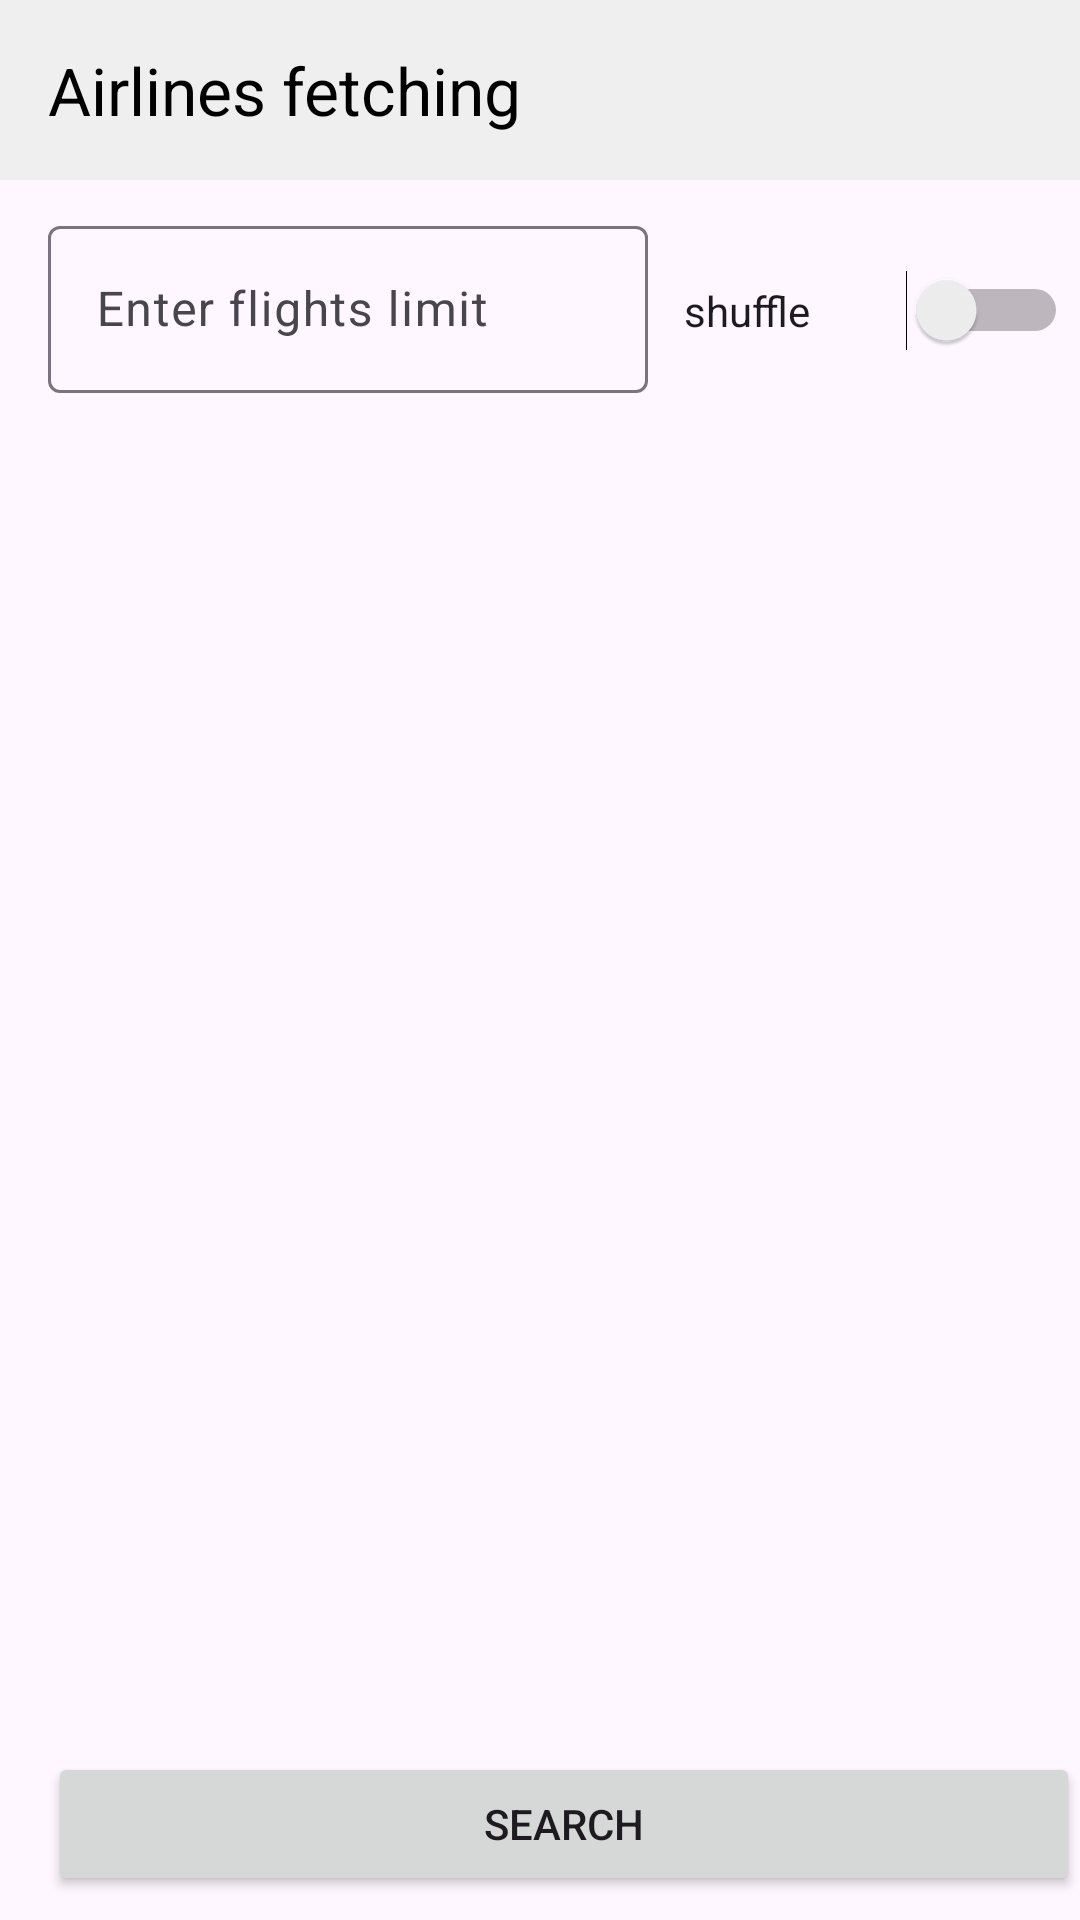

Write the Android layout XML for this screen, with the resource values it uses.
<!-- AndroidManifest.xml: application theme Theme.APIFetchingExampleFirst -->
<!-- res/layout/activity_project_second.xml -->
<?xml version="1.0" encoding="utf-8"?>
<androidx.constraintlayout.widget.ConstraintLayout xmlns:android="http://schemas.android.com/apk/res/android"
    xmlns:app="http://schemas.android.com/apk/res-auto"
    xmlns:tools="http://schemas.android.com/tools"
    android:layout_width="match_parent"
    android:layout_height="match_parent"
    tools:context=".ProjectSecondActivity">

    <androidx.appcompat.widget.Toolbar
        android:id="@+id/apifetchtoolbar"
        android:layout_width="match_parent"
        android:layout_height="60dp"
        android:background="#efefef"
        android:theme="@style/ThemeOverlay.AppCompat.Dark"
        app:layout_constraintStart_toStartOf="parent"
        app:layout_constraintTop_toTopOf="parent"
        app:title="Airlines fetching"
        app:titleTextColor="@color/black" />

    <com.google.android.material.textfield.TextInputLayout
        android:id="@+id/flight"
        android:layout_width="200dp"
        android:layout_height="wrap_content"
        android:layout_marginStart="16dp"
        android:layout_marginTop="10dp"
        app:layout_constraintStart_toStartOf="parent"
        app:layout_constraintTop_toBottomOf="@+id/apifetchtoolbar">

        <androidx.appcompat.widget.AppCompatEditText
            android:id="@+id/enter_flights_limit"
            android:layout_width="match_parent"
            android:layout_height="wrap_content"
            android:hint="Enter flights limit"
            android:imeOptions="actionSearch"
            android:inputType="text"
            android:textSize="16sp" />

    </com.google.android.material.textfield.TextInputLayout>

    <Switch
        android:id="@+id/switch1"
        android:layout_width="128dp"
        android:layout_height="55dp"
        android:layout_marginTop="16dp"
        android:layout_marginEnd="4dp"
        android:text="shuffle"
        app:layout_constraintEnd_toEndOf="parent"
        app:layout_constraintTop_toBottomOf="@+id/apifetchtoolbar" />

    <androidx.recyclerview.widget.RecyclerView
        android:id="@+id/rvflightdata"
        android:layout_width="0dp"
        android:layout_height="0dp"
        android:layout_marginStart="16dp"
        android:layout_marginTop="8dp"
        android:layout_marginEnd="16dp"
        android:layout_marginBottom="8dp"
        app:layout_constraintBottom_toTopOf="@+id/button"
        app:layout_constraintEnd_toEndOf="parent"
        app:layout_constraintStart_toStartOf="parent"
        app:layout_constraintTop_toBottomOf="@+id/flight" />

    <Button
        android:id="@+id/button"
        android:layout_width="match_parent"
        android:layout_height="wrap_content"
        android:layout_marginStart="16dp"
        android:layout_marginBottom="8dp"
        android:text="Search"
        app:layout_constraintBottom_toBottomOf="parent"
        app:layout_constraintStart_toStartOf="parent" />

</androidx.constraintlayout.widget.ConstraintLayout>
<!-- resources referenced by this layout -->
<resources>
  <style name="Theme.APIFetchingExampleFirst" parent="Base.Theme.APIFetchingExampleFirst" />
  <style name="Base.Theme.APIFetchingExampleFirst" parent="Theme.Material3.DayNight.NoActionBar">
          
          
      </style>
  <!-- not gathered from this repository: default colours our renderer supplied (Android Studio template values) -->
  <color name="black">#FF000000</color>
</resources>
